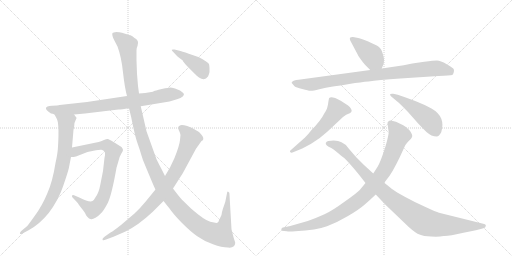
t = 0.00 s
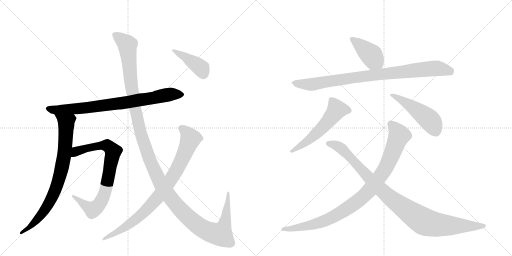
t = 2.12 s
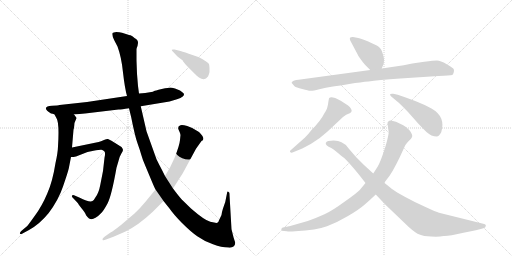
t = 4.24 s
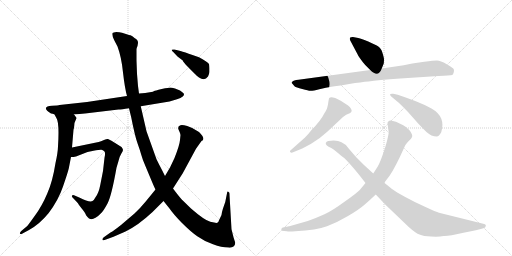
t = 6.35 s
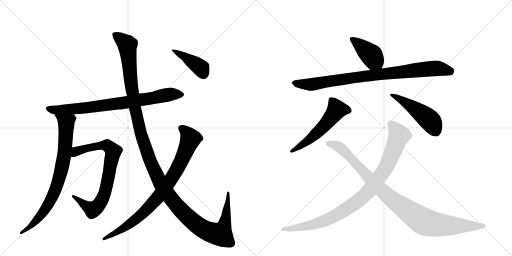
t = 8.47 s
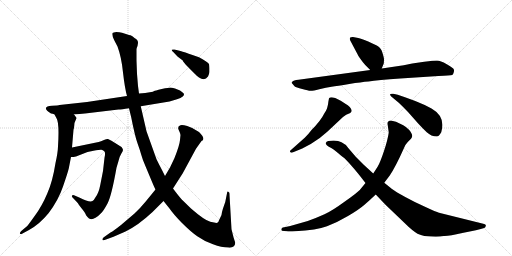
t = 10.59 s

The animated SVG that drew these frames (rendered in a browser with its animation timeline set to each time). Animation: 12 CSS @keyframes rules; one cycle of 10.59 s.

<svg version="1.1" viewBox="0 0 2048 1024" xmlns="http://www.w3.org/2000/svg">
  <g stroke="lightgray" stroke-dasharray="1,1" stroke-width="1" transform="scale(4, 4)">
    <line x1="0" y1="0" x2="256" y2="256"></line>
    <line x1="256" y1="0" x2="0" y2="256"></line>
    <line x1="128" y1="0" x2="128" y2="256"></line>
    <line x1="0" y1="128" x2="256" y2="128"></line>
    <line x1="256" y1="0" x2="512" y2="256"></line>
    <line x1="512" y1="0" x2="256" y2="256"></line>
    <line x1="384" y1="0" x2="384" y2="256"></line>
    <line x1="256" y1="128" x2="512" y2="128"></line>
  </g>
<g transform="scale(1, -1) translate(0, -850)">
   <style type="text/css">
    @keyframes keyframes0 {
      from {
       stroke: black;
       stroke-dashoffset: 795;
       stroke-width: 128;
       }
       72% {
       animation-timing-function: step-end;
       stroke: black;
       stroke-dashoffset: 0;
       stroke-width: 128;
       }
       to {
       stroke: black;
       stroke-width: 1024;
       }
       }
       #make-me-a-hanzi-animation-0 {
         animation: keyframes0 0.896973s both;
         animation-delay: 0.000000s;
         animation-timing-function: linear;
       }
    @keyframes keyframes1 {
      from {
       stroke: black;
       stroke-dashoffset: 803;
       stroke-width: 128;
       }
       72% {
       animation-timing-function: step-end;
       stroke: black;
       stroke-dashoffset: 0;
       stroke-width: 128;
       }
       to {
       stroke: black;
       stroke-width: 1024;
       }
       }
       #make-me-a-hanzi-animation-1 {
         animation: keyframes1 0.903483s both;
         animation-delay: 0.896973s;
         animation-timing-function: linear;
       }
    @keyframes keyframes2 {
      from {
       stroke: black;
       stroke-dashoffset: 784;
       stroke-width: 128;
       }
       72% {
       animation-timing-function: step-end;
       stroke: black;
       stroke-dashoffset: 0;
       stroke-width: 128;
       }
       to {
       stroke: black;
       stroke-width: 1024;
       }
       }
       #make-me-a-hanzi-animation-2 {
         animation: keyframes2 0.888021s both;
         animation-delay: 1.800456s;
         animation-timing-function: linear;
       }
    @keyframes keyframes3 {
      from {
       stroke: black;
       stroke-dashoffset: 1387;
       stroke-width: 128;
       }
       82% {
       animation-timing-function: step-end;
       stroke: black;
       stroke-dashoffset: 0;
       stroke-width: 128;
       }
       to {
       stroke: black;
       stroke-width: 1024;
       }
       }
       #make-me-a-hanzi-animation-3 {
         animation: keyframes3 1.378743s both;
         animation-delay: 2.688477s;
         animation-timing-function: linear;
       }
    @keyframes keyframes4 {
      from {
       stroke: black;
       stroke-dashoffset: 856;
       stroke-width: 128;
       }
       74% {
       animation-timing-function: step-end;
       stroke: black;
       stroke-dashoffset: 0;
       stroke-width: 128;
       }
       to {
       stroke: black;
       stroke-width: 1024;
       }
       }
       #make-me-a-hanzi-animation-4 {
         animation: keyframes4 0.946615s both;
         animation-delay: 4.067220s;
         animation-timing-function: linear;
       }
    @keyframes keyframes5 {
      from {
       stroke: black;
       stroke-dashoffset: 413;
       stroke-width: 128;
       }
       57% {
       animation-timing-function: step-end;
       stroke: black;
       stroke-dashoffset: 0;
       stroke-width: 128;
       }
       to {
       stroke: black;
       stroke-width: 1024;
       }
       }
       #make-me-a-hanzi-animation-5 {
         animation: keyframes5 0.586100s both;
         animation-delay: 5.013835s;
         animation-timing-function: linear;
       }
    @keyframes keyframes6 {
      from {
       stroke: black;
       stroke-dashoffset: 412;
       stroke-width: 128;
       }
       57% {
       animation-timing-function: step-end;
       stroke: black;
       stroke-dashoffset: 0;
       stroke-width: 128;
       }
       to {
       stroke: black;
       stroke-width: 1024;
       }
       }
       #make-me-a-hanzi-animation-6 {
         animation: keyframes6 0.585286s both;
         animation-delay: 5.599935s;
         animation-timing-function: linear;
       }
    @keyframes keyframes7 {
      from {
       stroke: black;
       stroke-dashoffset: 893;
       stroke-width: 128;
       }
       74% {
       animation-timing-function: step-end;
       stroke: black;
       stroke-dashoffset: 0;
       stroke-width: 128;
       }
       to {
       stroke: black;
       stroke-width: 1024;
       }
       }
       #make-me-a-hanzi-animation-7 {
         animation: keyframes7 0.976725s both;
         animation-delay: 6.185221s;
         animation-timing-function: linear;
       }
    @keyframes keyframes8 {
      from {
       stroke: black;
       stroke-dashoffset: 553;
       stroke-width: 128;
       }
       64% {
       animation-timing-function: step-end;
       stroke: black;
       stroke-dashoffset: 0;
       stroke-width: 128;
       }
       to {
       stroke: black;
       stroke-width: 1024;
       }
       }
       #make-me-a-hanzi-animation-8 {
         animation: keyframes8 0.700033s both;
         animation-delay: 7.161947s;
         animation-timing-function: linear;
       }
    @keyframes keyframes9 {
      from {
       stroke: black;
       stroke-dashoffset: 479;
       stroke-width: 128;
       }
       61% {
       animation-timing-function: step-end;
       stroke: black;
       stroke-dashoffset: 0;
       stroke-width: 128;
       }
       to {
       stroke: black;
       stroke-width: 1024;
       }
       }
       #make-me-a-hanzi-animation-9 {
         animation: keyframes9 0.639811s both;
         animation-delay: 7.861979s;
         animation-timing-function: linear;
       }
    @keyframes keyframes10 {
      from {
       stroke: black;
       stroke-dashoffset: 954;
       stroke-width: 128;
       }
       76% {
       animation-timing-function: step-end;
       stroke: black;
       stroke-dashoffset: 0;
       stroke-width: 128;
       }
       to {
       stroke: black;
       stroke-width: 1024;
       }
       }
       #make-me-a-hanzi-animation-10 {
         animation: keyframes10 1.026367s both;
         animation-delay: 8.501790s;
         animation-timing-function: linear;
       }
    @keyframes keyframes11 {
      from {
       stroke: black;
       stroke-dashoffset: 997;
       stroke-width: 128;
       }
       76% {
       animation-timing-function: step-end;
       stroke: black;
       stroke-dashoffset: 0;
       stroke-width: 128;
       }
       to {
       stroke: black;
       stroke-width: 1024;
       }
       }
       #make-me-a-hanzi-animation-11 {
         animation: keyframes11 1.061361s both;
         animation-delay: 9.528158s;
         animation-timing-function: linear;
       }
</style>
<path d="M 204 396 Q 210 396 218 392 L 296 392 L 340 396 L 474 412 Q 486 412 516 417 L 563 425 L 678 444 L 708 453 Q 724 457 731 464 Q 739 471 734 477 Q 729 482 720 488 L 700 496 Q 686 500 681 500 Q 677 500 647 494 Q 618 487 617 486 Q 612 481 556 476 L 508 466 L 348 442 L 238 430 Q 233 428 208 427 Q 184 425 184 418 Q 181 411 204 396 Z" fill="lightgray"></path> 
<path d="M 218 392 L 226 377 Q 238 359 232 264 Q 231 237 222 198 Q 210 122 189 76 Q 168 26 140 -12 Q 112 -51 109 -54 L 84 -75 Q 78 -82 80 -85 Q 83 -88 90 -84 L 116 -70 Q 158 -47 194 -3 Q 233 48 252 104 Q 271 159 275 176 L 284 222 L 288 260 L 294 331 Q 296 334 297 348 Q 298 362 302 368 L 306 377 Q 307 379 302 384 Q 300 388 296 392 C 278 416 204 418 218 392 Z" fill="lightgray"></path> 
<path d="M 284 222 L 294 222 L 304 224 L 350 242 L 374 247 Q 401 252 406 251 Q 411 250 417 245 Q 423 240 418 219 L 412 166 L 401 110 Q 395 78 382 61 Q 375 48 370 46 Q 359 39 317 60 L 296 69 Q 290 72 288 67 Q 286 62 294 56 L 311 38 Q 312 35 326 17 Q 341 -1 342 -6 Q 344 -11 350 -18 Q 356 -26 362 -26 Q 369 -29 382 -21 Q 395 -13 404 -3 Q 414 6 430 36 Q 446 66 466 179 L 474 206 Q 478 224 485 235 Q 492 245 492 250 Q 492 254 486 262 L 446 287 Q 437 292 432 294 Q 427 295 416 290 L 404 285 Q 397 282 380 279 L 288 260 C 259 254 254 220 284 222 Z" fill="lightgray"></path> 
<path d="M 516 417 L 525 380 Q 540 304 550 277 Q 560 249 565 231 Q 570 212 582 185 L 605 130 Q 617 101 622 92 L 654 46 L 678 16 Q 693 -6 727 -41 Q 762 -76 789 -95 Q 817 -115 852 -127 Q 887 -140 912 -140 Q 927 -142 934 -136 Q 941 -130 941 -121 L 934 -99 L 926 -67 L 918 71 Q 919 81 913 83 Q 911 85 909 82 L 901 42 L 892 16 Q 887 1 886 -10 L 876 -31 Q 874 -39 869 -41 Q 865 -43 841 -37 Q 818 -31 764 16 L 726 53 Q 713 68 692 96 L 660 146 L 649 168 Q 635 194 626 213 L 586 325 L 563 425 L 556 476 L 552 506 L 548 555 L 546 608 L 546 649 Q 545 656 550 666 L 552 678 Q 553 690 538 698 Q 529 707 522 709 Q 516 710 507 713 L 488 719 Q 478 722 465 722 Q 453 721 450 718 Q 446 709 458 687 L 470 664 Q 486 621 492 560 Q 499 498 508 466 L 516 417 Z" fill="lightgray"></path> 
<path d="M 622 92 L 582 43 Q 558 14 538 -4 L 484 -50 Q 455 -73 442 -80 L 418 -97 Q 408 -104 410 -109 Q 412 -114 424 -108 L 454 -97 L 502 -76 Q 552 -52 609 1 L 654 46 L 692 96 L 731 157 L 784 255 L 806 286 Q 813 289 813 293 Q 816 302 796 322 Q 770 340 749 346 Q 728 352 722 349 Q 708 344 715 330 Q 722 315 722 310 L 720 290 Q 718 268 698 218 L 680 180 L 660 146 L 622 92 Z" fill="lightgray"></path> 
<path d="M 722 646 L 698 652 Q 688 653 687 651 Q 686 649 694 641 L 710 624 L 731 608 Q 732 603 752 582 L 780 554 Q 786 547 796 540 Q 819 525 832 544 Q 837 556 838 562 L 838 578 Q 838 584 836 594 Q 830 603 796 621 L 770 630 Q 738 642 722 646 Z" fill="lightgray"></path> 
<path d="M 1461 590 L 1481 570 C 1502 549 1516 548 1527 576 L 1535 596 Q 1536 606 1536 613 Q 1536 619 1530 638 Q 1525 657 1512 665 Q 1500 672 1473 684 Q 1446 696 1433 698 L 1412 702 Q 1406 703 1401 700 Q 1397 696 1401 688 L 1428 637 Q 1436 619 1461 590 Z" fill="lightgray"></path> 
<path d="M 1481 570 L 1194 531 Q 1173 529 1170 524 Q 1165 520 1167 518 L 1178 505 Q 1184 500 1209 494 Q 1234 487 1241 487 Q 1249 486 1277 493 Q 1305 500 1326 503 Q 1348 506 1397 514 Q 1446 522 1474 524 Q 1511 531 1601 536 L 1754 546 Q 1800 548 1809 550 Q 1813 553 1815 561 Q 1817 568 1815 573 Q 1814 577 1787 593 Q 1761 608 1748 608 Q 1735 608 1697 603 L 1649 596 L 1615 589 L 1527 576 L 1481 570 Z" fill="lightgray"></path> 
<path d="M 1219 299 L 1166 252 Q 1157 245 1161 242 Q 1163 238 1170 240 L 1209 256 L 1243 274 L 1279 298 L 1309 323 L 1372 382 Q 1383 393 1401 398 Q 1405 402 1407 406 Q 1407 413 1399 422 Q 1391 430 1383 434 L 1363 447 Q 1326 467 1317 458 Q 1315 456 1312 432 L 1308 416 Q 1305 408 1297 396 Q 1283 367 1246 330 Q 1235 315 1219 299 Z" fill="lightgray"></path> 
<path d="M 1591 471 L 1573 475 Q 1552 477 1565 464 L 1595 439 Q 1611 424 1632 402 L 1671 358 Q 1690 337 1707 321 Q 1725 304 1747 304 Q 1756 304 1765 321 Q 1784 383 1726 416 Q 1697 432 1661 446 L 1620 461 L 1591 471 Z" fill="lightgray"></path> 
<path d="M 1550 356 L 1555 320 Q 1551 291 1536 246 Q 1521 201 1511 184 L 1493 156 L 1462 118 L 1439 90 Q 1428 78 1378 43 Q 1329 7 1298 -7 Q 1267 -21 1231 -34 L 1175 -50 Q 1163 -54 1142 -58 L 1131 -60 Q 1126 -62 1125 -68 Q 1125 -74 1136 -74 L 1147 -75 Q 1155 -77 1181 -75 Q 1267 -71 1308 -55 Q 1350 -39 1392 -14 Q 1435 11 1458 31 Q 1481 51 1503 72 L 1537 119 L 1559 148 Q 1582 182 1616 258 Q 1622 273 1631 282 L 1644 295 Q 1647 298 1649 306 Q 1649 315 1637 330 Q 1622 344 1613 349 L 1584 363 L 1563 368 Q 1550 367 1550 356 Z" fill="lightgray"></path> 
<path d="M 1493 156 L 1456 190 L 1422 224 L 1393 258 Q 1382 274 1366 281 Q 1348 291 1313 286 Q 1305 284 1303 278 Q 1301 269 1325 258 Q 1333 254 1352 238 Q 1372 221 1378 217 Q 1384 212 1405 188 Q 1416 176 1437 150 L 1462 118 L 1503 72 L 1542 31 L 1635 -58 Q 1664 -84 1678 -88 Q 1694 -95 1724 -96 Q 1755 -98 1775 -94 Q 1796 -95 1849 -82 Q 1914 -70 1937 -62 Q 1942 -60 1943 -54 Q 1944 -51 1942 -49 Q 1941 -47 1933 -45 L 1756 -1 Q 1745 2 1702 22 Q 1659 41 1621 62 Q 1583 83 1568 94 L 1537 119 L 1493 156 Z" fill="lightgray"></path> 
      <clipPath id="make-me-a-hanzi-clip-0">
      <path d="M 204 396 Q 210 396 218 392 L 296 392 L 340 396 L 474 412 Q 486 412 516 417 L 563 425 L 678 444 L 708 453 Q 724 457 731 464 Q 739 471 734 477 Q 729 482 720 488 L 700 496 Q 686 500 681 500 Q 677 500 647 494 Q 618 487 617 486 Q 612 481 556 476 L 508 466 L 348 442 L 238 430 Q 233 428 208 427 Q 184 425 184 418 Q 181 411 204 396 Z" fill="lightgray"></path>
      </clipPath>
      <path clip-path="url(#make-me-a-hanzi-clip-0)" d="M 192 416 L 226 409 L 331 417 L 503 440 L 688 474 L 725 472 " fill="none" id="make-me-a-hanzi-animation-0" stroke-dasharray="667 1334" stroke-linecap="round"></path>

      <clipPath id="make-me-a-hanzi-clip-1">
      <path d="M 218 392 L 226 377 Q 238 359 232 264 Q 231 237 222 198 Q 210 122 189 76 Q 168 26 140 -12 Q 112 -51 109 -54 L 84 -75 Q 78 -82 80 -85 Q 83 -88 90 -84 L 116 -70 Q 158 -47 194 -3 Q 233 48 252 104 Q 271 159 275 176 L 284 222 L 288 260 L 294 331 Q 296 334 297 348 Q 298 362 302 368 L 306 377 Q 307 379 302 384 Q 300 388 296 392 C 278 416 204 418 218 392 Z" fill="lightgray"></path>
      </clipPath>
      <path clip-path="url(#make-me-a-hanzi-clip-1)" d="M 226 391 L 265 359 L 260 257 L 233 122 L 183 15 L 118 -60 L 85 -81 " fill="none" id="make-me-a-hanzi-animation-1" stroke-dasharray="675 1350" stroke-linecap="round"></path>

      <clipPath id="make-me-a-hanzi-clip-2">
      <path d="M 284 222 L 294 222 L 304 224 L 350 242 L 374 247 Q 401 252 406 251 Q 411 250 417 245 Q 423 240 418 219 L 412 166 L 401 110 Q 395 78 382 61 Q 375 48 370 46 Q 359 39 317 60 L 296 69 Q 290 72 288 67 Q 286 62 294 56 L 311 38 Q 312 35 326 17 Q 341 -1 342 -6 Q 344 -11 350 -18 Q 356 -26 362 -26 Q 369 -29 382 -21 Q 395 -13 404 -3 Q 414 6 430 36 Q 446 66 466 179 L 474 206 Q 478 224 485 235 Q 492 245 492 250 Q 492 254 486 262 L 446 287 Q 437 292 432 294 Q 427 295 416 290 L 404 285 Q 397 282 380 279 L 288 260 C 259 254 254 220 284 222 Z" fill="lightgray"></path>
      </clipPath>
      <path clip-path="url(#make-me-a-hanzi-clip-2)" d="M 289 228 L 315 248 L 404 268 L 429 268 L 453 243 L 422 86 L 392 27 L 367 13 L 293 63 " fill="none" id="make-me-a-hanzi-animation-2" stroke-dasharray="656 1312" stroke-linecap="round"></path>

      <clipPath id="make-me-a-hanzi-clip-3">
      <path d="M 516 417 L 525 380 Q 540 304 550 277 Q 560 249 565 231 Q 570 212 582 185 L 605 130 Q 617 101 622 92 L 654 46 L 678 16 Q 693 -6 727 -41 Q 762 -76 789 -95 Q 817 -115 852 -127 Q 887 -140 912 -140 Q 927 -142 934 -136 Q 941 -130 941 -121 L 934 -99 L 926 -67 L 918 71 Q 919 81 913 83 Q 911 85 909 82 L 901 42 L 892 16 Q 887 1 886 -10 L 876 -31 Q 874 -39 869 -41 Q 865 -43 841 -37 Q 818 -31 764 16 L 726 53 Q 713 68 692 96 L 660 146 L 649 168 Q 635 194 626 213 L 586 325 L 563 425 L 556 476 L 552 506 L 548 555 L 546 608 L 546 649 Q 545 656 550 666 L 552 678 Q 553 690 538 698 Q 529 707 522 709 Q 516 710 507 713 L 488 719 Q 478 722 465 722 Q 453 721 450 718 Q 446 709 458 687 L 470 664 Q 486 621 492 560 Q 499 498 508 466 L 516 417 Z" fill="lightgray"></path>
      </clipPath>
      <path clip-path="url(#make-me-a-hanzi-clip-3)" d="M 459 713 L 509 670 L 528 489 L 558 337 L 602 201 L 666 80 L 732 0 L 788 -49 L 826 -73 L 875 -87 L 882 -87 L 899 -45 L 913 76 " fill="none" id="make-me-a-hanzi-animation-3" stroke-dasharray="1259 2518" stroke-linecap="round"></path>

      <clipPath id="make-me-a-hanzi-clip-4">
      <path d="M 622 92 L 582 43 Q 558 14 538 -4 L 484 -50 Q 455 -73 442 -80 L 418 -97 Q 408 -104 410 -109 Q 412 -114 424 -108 L 454 -97 L 502 -76 Q 552 -52 609 1 L 654 46 L 692 96 L 731 157 L 784 255 L 806 286 Q 813 289 813 293 Q 816 302 796 322 Q 770 340 749 346 Q 728 352 722 349 Q 708 344 715 330 Q 722 315 722 310 L 720 290 Q 718 268 698 218 L 680 180 L 660 146 L 622 92 Z" fill="lightgray"></path>
      </clipPath>
      <path clip-path="url(#make-me-a-hanzi-clip-4)" d="M 724 337 L 746 320 L 762 295 L 718 191 L 666 106 L 617 45 L 553 -20 L 479 -72 L 417 -105 " fill="none" id="make-me-a-hanzi-animation-4" stroke-dasharray="728 1456" stroke-linecap="round"></path>

      <clipPath id="make-me-a-hanzi-clip-5">
      <path d="M 722 646 L 698 652 Q 688 653 687 651 Q 686 649 694 641 L 710 624 L 731 608 Q 732 603 752 582 L 780 554 Q 786 547 796 540 Q 819 525 832 544 Q 837 556 838 562 L 838 578 Q 838 584 836 594 Q 830 603 796 621 L 770 630 Q 738 642 722 646 Z" fill="lightgray"></path>
      </clipPath>
      <path clip-path="url(#make-me-a-hanzi-clip-5)" d="M 693 648 L 789 590 L 804 577 L 814 554 " fill="none" id="make-me-a-hanzi-animation-5" stroke-dasharray="285 570" stroke-linecap="round"></path>

      <clipPath id="make-me-a-hanzi-clip-6">
      <path d="M 1461 590 L 1481 570 C 1502 549 1516 548 1527 576 L 1535 596 Q 1536 606 1536 613 Q 1536 619 1530 638 Q 1525 657 1512 665 Q 1500 672 1473 684 Q 1446 696 1433 698 L 1412 702 Q 1406 703 1401 700 Q 1397 696 1401 688 L 1428 637 Q 1436 619 1461 590 Z" fill="lightgray"></path>
      </clipPath>
      <path clip-path="url(#make-me-a-hanzi-clip-6)" d="M 1408 694 L 1487 628 L 1518 585 " fill="none" id="make-me-a-hanzi-animation-6" stroke-dasharray="284 568" stroke-linecap="round"></path>

      <clipPath id="make-me-a-hanzi-clip-7">
      <path d="M 1481 570 L 1194 531 Q 1173 529 1170 524 Q 1165 520 1167 518 L 1178 505 Q 1184 500 1209 494 Q 1234 487 1241 487 Q 1249 486 1277 493 Q 1305 500 1326 503 Q 1348 506 1397 514 Q 1446 522 1474 524 Q 1511 531 1601 536 L 1754 546 Q 1800 548 1809 550 Q 1813 553 1815 561 Q 1817 568 1815 573 Q 1814 577 1787 593 Q 1761 608 1748 608 Q 1735 608 1697 603 L 1649 596 L 1615 589 L 1527 576 L 1481 570 Z" fill="lightgray"></path>
      </clipPath>
      <path clip-path="url(#make-me-a-hanzi-clip-7)" d="M 1174 518 L 1241 512 L 1491 550 L 1748 577 L 1804 560 " fill="none" id="make-me-a-hanzi-animation-7" stroke-dasharray="765 1530" stroke-linecap="round"></path>

      <clipPath id="make-me-a-hanzi-clip-8">
      <path d="M 1219 299 L 1166 252 Q 1157 245 1161 242 Q 1163 238 1170 240 L 1209 256 L 1243 274 L 1279 298 L 1309 323 L 1372 382 Q 1383 393 1401 398 Q 1405 402 1407 406 Q 1407 413 1399 422 Q 1391 430 1383 434 L 1363 447 Q 1326 467 1317 458 Q 1315 456 1312 432 L 1308 416 Q 1305 408 1297 396 Q 1283 367 1246 330 Q 1235 315 1219 299 Z" fill="lightgray"></path>
      </clipPath>
      <path clip-path="url(#make-me-a-hanzi-clip-8)" d="M 1397 407 L 1346 411 L 1279 329 L 1230 285 L 1167 246 " fill="none" id="make-me-a-hanzi-animation-8" stroke-dasharray="425 850" stroke-linecap="round"></path>

      <clipPath id="make-me-a-hanzi-clip-9">
      <path d="M 1591 471 L 1573 475 Q 1552 477 1565 464 L 1595 439 Q 1611 424 1632 402 L 1671 358 Q 1690 337 1707 321 Q 1725 304 1747 304 Q 1756 304 1765 321 Q 1784 383 1726 416 Q 1697 432 1661 446 L 1620 461 L 1591 471 Z" fill="lightgray"></path>
      </clipPath>
      <path clip-path="url(#make-me-a-hanzi-clip-9)" d="M 1575 465 L 1633 433 L 1711 377 L 1743 325 " fill="none" id="make-me-a-hanzi-animation-9" stroke-dasharray="351 702" stroke-linecap="round"></path>

      <clipPath id="make-me-a-hanzi-clip-10">
      <path d="M 1550 356 L 1555 320 Q 1551 291 1536 246 Q 1521 201 1511 184 L 1493 156 L 1462 118 L 1439 90 Q 1428 78 1378 43 Q 1329 7 1298 -7 Q 1267 -21 1231 -34 L 1175 -50 Q 1163 -54 1142 -58 L 1131 -60 Q 1126 -62 1125 -68 Q 1125 -74 1136 -74 L 1147 -75 Q 1155 -77 1181 -75 Q 1267 -71 1308 -55 Q 1350 -39 1392 -14 Q 1435 11 1458 31 Q 1481 51 1503 72 L 1537 119 L 1559 148 Q 1582 182 1616 258 Q 1622 273 1631 282 L 1644 295 Q 1647 298 1649 306 Q 1649 315 1637 330 Q 1622 344 1613 349 L 1584 363 L 1563 368 Q 1550 367 1550 356 Z" fill="lightgray"></path>
      </clipPath>
      <path clip-path="url(#make-me-a-hanzi-clip-10)" d="M 1562 356 L 1596 307 L 1540 174 L 1456 67 L 1359 -3 L 1295 -35 L 1207 -59 L 1132 -67 " fill="none" id="make-me-a-hanzi-animation-10" stroke-dasharray="826 1652" stroke-linecap="round"></path>

      <clipPath id="make-me-a-hanzi-clip-11">
      <path d="M 1493 156 L 1456 190 L 1422 224 L 1393 258 Q 1382 274 1366 281 Q 1348 291 1313 286 Q 1305 284 1303 278 Q 1301 269 1325 258 Q 1333 254 1352 238 Q 1372 221 1378 217 Q 1384 212 1405 188 Q 1416 176 1437 150 L 1462 118 L 1503 72 L 1542 31 L 1635 -58 Q 1664 -84 1678 -88 Q 1694 -95 1724 -96 Q 1755 -98 1775 -94 Q 1796 -95 1849 -82 Q 1914 -70 1937 -62 Q 1942 -60 1943 -54 Q 1944 -51 1942 -49 Q 1941 -47 1933 -45 L 1756 -1 Q 1745 2 1702 22 Q 1659 41 1621 62 Q 1583 83 1568 94 L 1537 119 L 1493 156 Z" fill="lightgray"></path>
      </clipPath>
      <path clip-path="url(#make-me-a-hanzi-clip-11)" d="M 1312 277 L 1367 255 L 1539 77 L 1696 -36 L 1786 -52 L 1935 -53 " fill="none" id="make-me-a-hanzi-animation-11" stroke-dasharray="869 1738" stroke-linecap="round"></path>

</g>
</svg>
